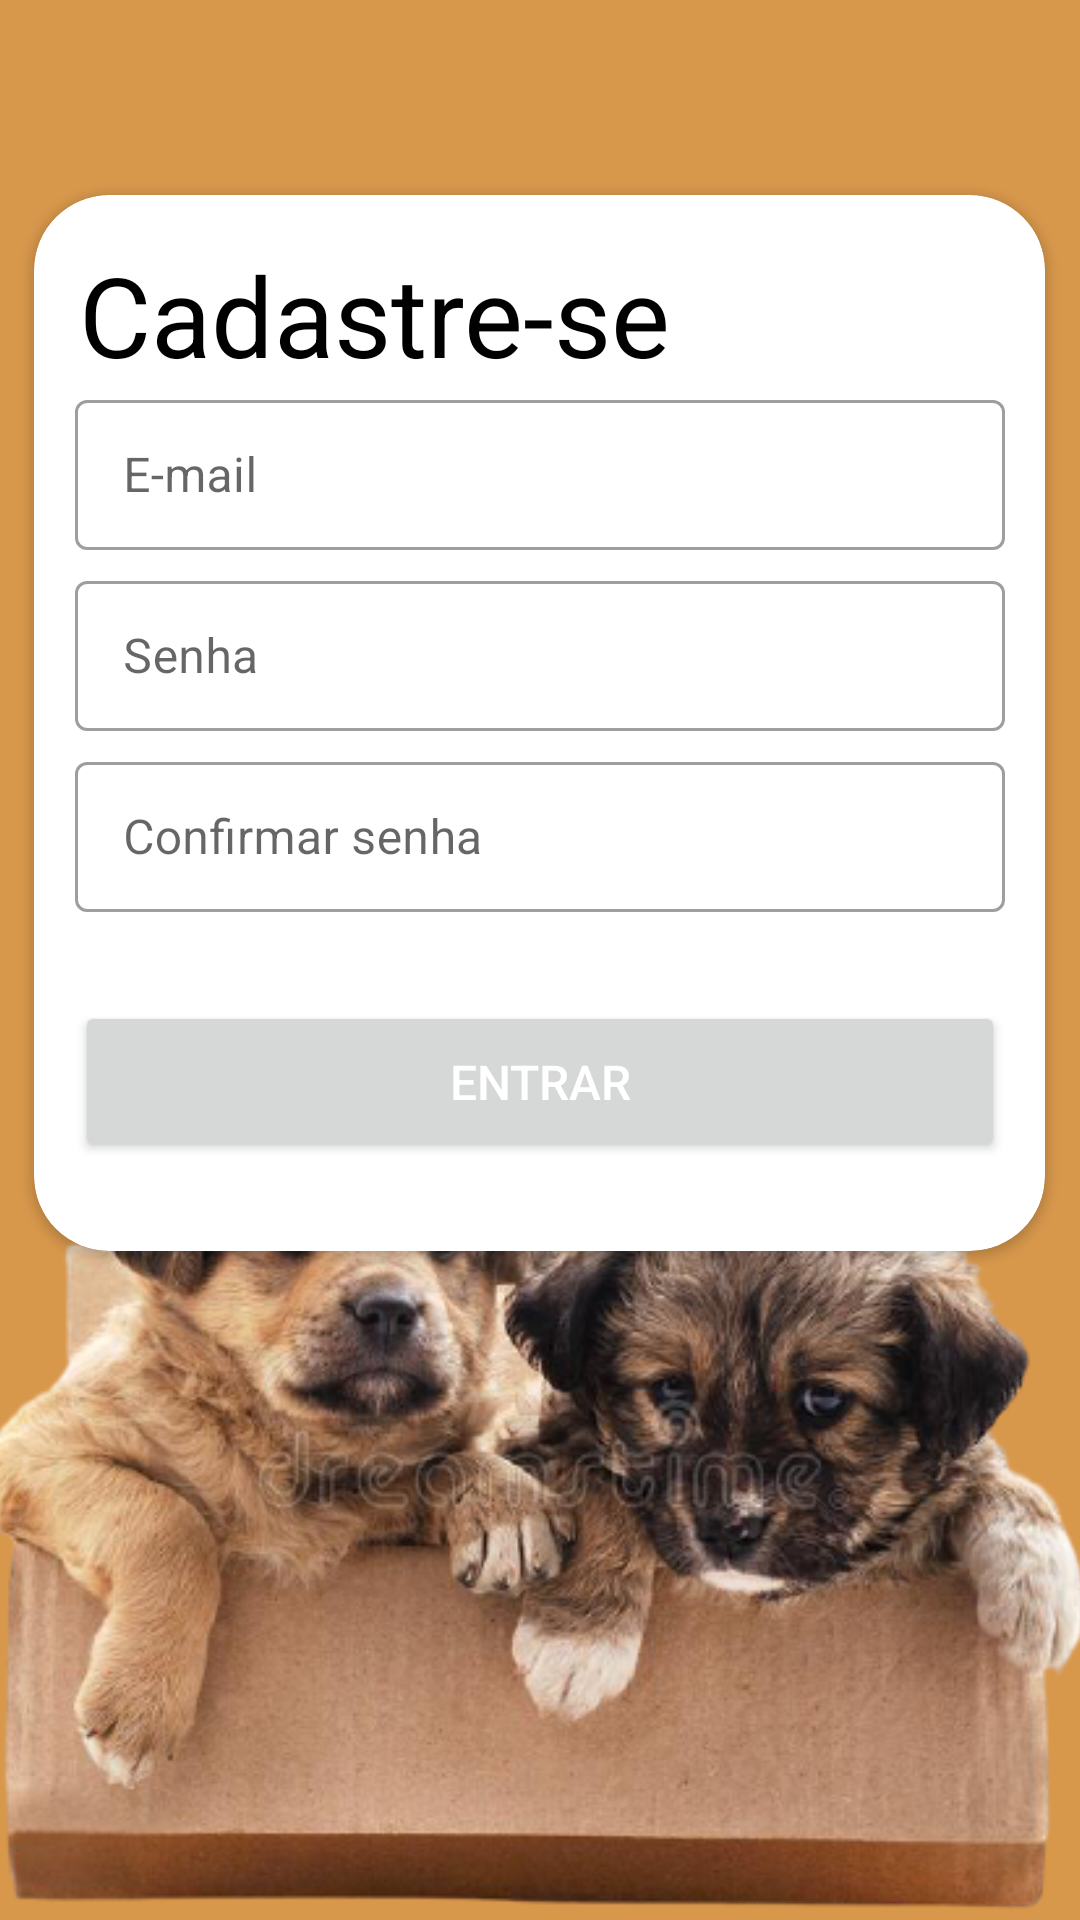

Produce the Android XML layout that renders to this screen, including the resource entries it uses.
<!-- AndroidManifest.xml: application theme Theme.EveryPets -->
<!-- res/layout/activity_cadastro_email.xml -->
<?xml version="1.0" encoding="utf-8"?>
<androidx.constraintlayout.widget.ConstraintLayout xmlns:android="http://schemas.android.com/apk/res/android"
    xmlns:app="http://schemas.android.com/apk/res-auto"
    xmlns:tools="http://schemas.android.com/tools"
    android:layout_width="match_parent"
    android:layout_height="match_parent"
    android:background="@color/secundaria"
    >

    <androidx.constraintlayout.widget.ConstraintLayout
        android:id="@+id/constraintLayout7"
        android:layout_width="match_parent"
        android:layout_height="50dp"
        tools:ignore="MissingConstraints">

        <ImageView
            android:id="@+id/ed_sair"
            android:layout_width="30dp"
            android:layout_height="30dp"
            android:layout_margin="5dp"
            android:src="@drawable/sair"
            app:layout_constraintBottom_toBottomOf="parent"
            app:layout_constraintTop_toTopOf="parent"
            tools:layout_editor_absoluteX="16dp" />

    </androidx.constraintlayout.widget.ConstraintLayout>

    <androidx.cardview.widget.CardView
        android:id="@+id/cardView11"
        android:layout_width="337dp"
        android:layout_height="352dp"
        android:layout_marginTop="65dp"
        app:cardCornerRadius="25dp"
        app:layout_constraintEnd_toEndOf="parent"
        app:layout_constraintHorizontal_bias="0.495"
        app:layout_constraintStart_toStartOf="parent"
        app:layout_constraintTop_toTopOf="parent"
        tools:ignore="MissingConstraints">

        <TextView
            android:layout_width="match_parent"
            android:layout_height="wrap_content"
            android:layout_margin="15sp"
            android:text="Cadastre-se"
            android:textColor="@color/black"
            android:textSize="37sp" />

        <androidx.constraintlayout.widget.ConstraintLayout
            android:layout_width="match_parent"
            android:layout_height="match_parent"
            android:backgroundTint="@color/black">

            <com.google.android.material.textfield.TextInputLayout
                android:id="@+id/et_email"
                style="@style/Widget.MaterialComponents.TextInputLayout.OutlinedBox"
                android:layout_width="310dp"
                android:layout_height="wrap_content"
                android:drawablePadding="10dp"
                android:maxLength="120"
                app:layout_constraintBottom_toBottomOf="parent"
                app:layout_constraintEnd_toEndOf="parent"
                app:layout_constraintStart_toStartOf="parent"
                app:layout_constraintTop_toTopOf="parent"
                app:layout_constraintVertical_bias="0.212"
                tools:ignore="MissingConstraints">

                <com.google.android.material.textfield.TextInputEditText
                    android:id="@+id/ed_email"
                    android:layout_width="310dp"
                    android:layout_height="50dp"
                    android:hint="E-mail"
                    android:inputType="textEmailAddress"
                    android:maxLength="120"
                    android:shadowColor="#FFFFFF" />
            </com.google.android.material.textfield.TextInputLayout>

            <com.google.android.material.textfield.TextInputLayout
                android:id="@+id/et_senha"
                style="@style/Widget.MaterialComponents.TextInputLayout.OutlinedBox"
                android:layout_width="310dp"
                android:layout_height="wrap_content"
                android:layout_marginTop="5dp"
                android:drawablePadding="10dp"
                android:maxLength="120"
                app:layout_constraintEnd_toEndOf="@+id/et_email"
                app:layout_constraintStart_toStartOf="@+id/et_email"
                app:layout_constraintTop_toBottomOf="@+id/et_email"
                tools:ignore="MissingConstraints">

                <com.google.android.material.textfield.TextInputEditText
                    android:id="@+id/ed_senha"
                    android:layout_width="310dp"
                    android:layout_height="50dp"
                    android:hint="Senha"
                    android:inputType="textPassword"
                    android:maxLength="120"
                    android:shadowColor="#FFFFFF" />
            </com.google.android.material.textfield.TextInputLayout>

            <com.google.android.material.textfield.TextInputLayout
                android:id="@+id/et_confirmar_senha"
                style="@style/Widget.MaterialComponents.TextInputLayout.OutlinedBox"
                android:layout_width="310dp"
                android:layout_height="wrap_content"
                android:layout_marginTop="5dp"
                android:drawablePadding="10dp"
                android:maxLength="120"
                app:layout_constraintEnd_toEndOf="@+id/et_senha"
                app:layout_constraintStart_toStartOf="@+id/et_senha"
                app:layout_constraintTop_toBottomOf="@+id/et_senha"
                tools:ignore="MissingConstraints">

                <com.google.android.material.textfield.TextInputEditText
                    android:id="@+id/ed_confirma"
                    android:layout_width="310dp"
                    android:layout_height="50dp"
                    android:hint="Confirmar senha"
                    android:inputType="textPassword"
                    android:maxLength="120"
                    android:shadowColor="#FFFFFF" />
            </com.google.android.material.textfield.TextInputLayout>

            <Button
                android:id="@+id/btn_login_cadastro_email"
                android:layout_width="310dp"
                android:layout_height="wrap_content"

                android:layout_margin="20dp"
                android:layout_marginBottom="16dp"
                android:padding="16dp"
                android:text="Entrar"
                android:textAllCaps="true"
                android:textColor="@android:color/white"
                android:textSize="16sp"


                app:cornerRadius="15dp"
                app:layout_constraintBottom_toBottomOf="parent"
                app:layout_constraintEnd_toEndOf="@+id/et_confirmar_senha"
                app:layout_constraintStart_toStartOf="@+id/et_confirmar_senha"
                app:layout_constraintTop_toBottomOf="@+id/et_confirmar_senha" />


        </androidx.constraintlayout.widget.ConstraintLayout>


    </androidx.cardview.widget.CardView>

    <androidx.constraintlayout.widget.ConstraintLayout
        android:layout_width="match_parent"
        android:layout_height="310dp"
        app:layout_constraintBottom_toBottomOf="parent"
        app:layout_constraintEnd_toEndOf="parent"
        app:layout_constraintStart_toStartOf="parent">

        <ImageView
            android:layout_width="600dp"
            android:layout_height="370dp"
            android:src="@drawable/cachorrinhos"
            app:layout_constraintBottom_toBottomOf="parent"
            app:layout_constraintEnd_toEndOf="parent"
            app:layout_constraintHorizontal_bias="0.502"
            app:layout_constraintStart_toStartOf="parent"
            app:layout_constraintTop_toTopOf="parent" />
    </androidx.constraintlayout.widget.ConstraintLayout>

</androidx.constraintlayout.widget.ConstraintLayout>
<!-- resources referenced by this layout -->
<resources>
  <color name="black">#FF000000</color>
  <color name="secundaria">#D8984C</color>
  <!-- drawable cachorrinhos: png bitmap (drawable-v24, 230319 bytes) -->
  <style name="Theme.EveryPets" parent="Theme.MaterialComponents.DayNight.NoActionBar">
          
          <item name="colorPrimary">#D28224</item>
          <item name="colorPrimaryVariant">#D8984C</item>
          <item name="colorOnPrimary">@color/white</item>
          
          <item name="colorSecondary">@color/teal_200</item>
          <item name="colorSecondaryVariant">@color/teal_700</item>
          <item name="colorOnSecondary">@color/black</item>
          
          <item name="android:statusBarColor" tools:targetApi="l">?attr/colorPrimaryVariant</item>
          
      </style>
  <color name="white">#FFFFFFFF</color>
  <color name="teal_200">#000000</color>
  <color name="teal_700">#FF018786</color>
</resources>
